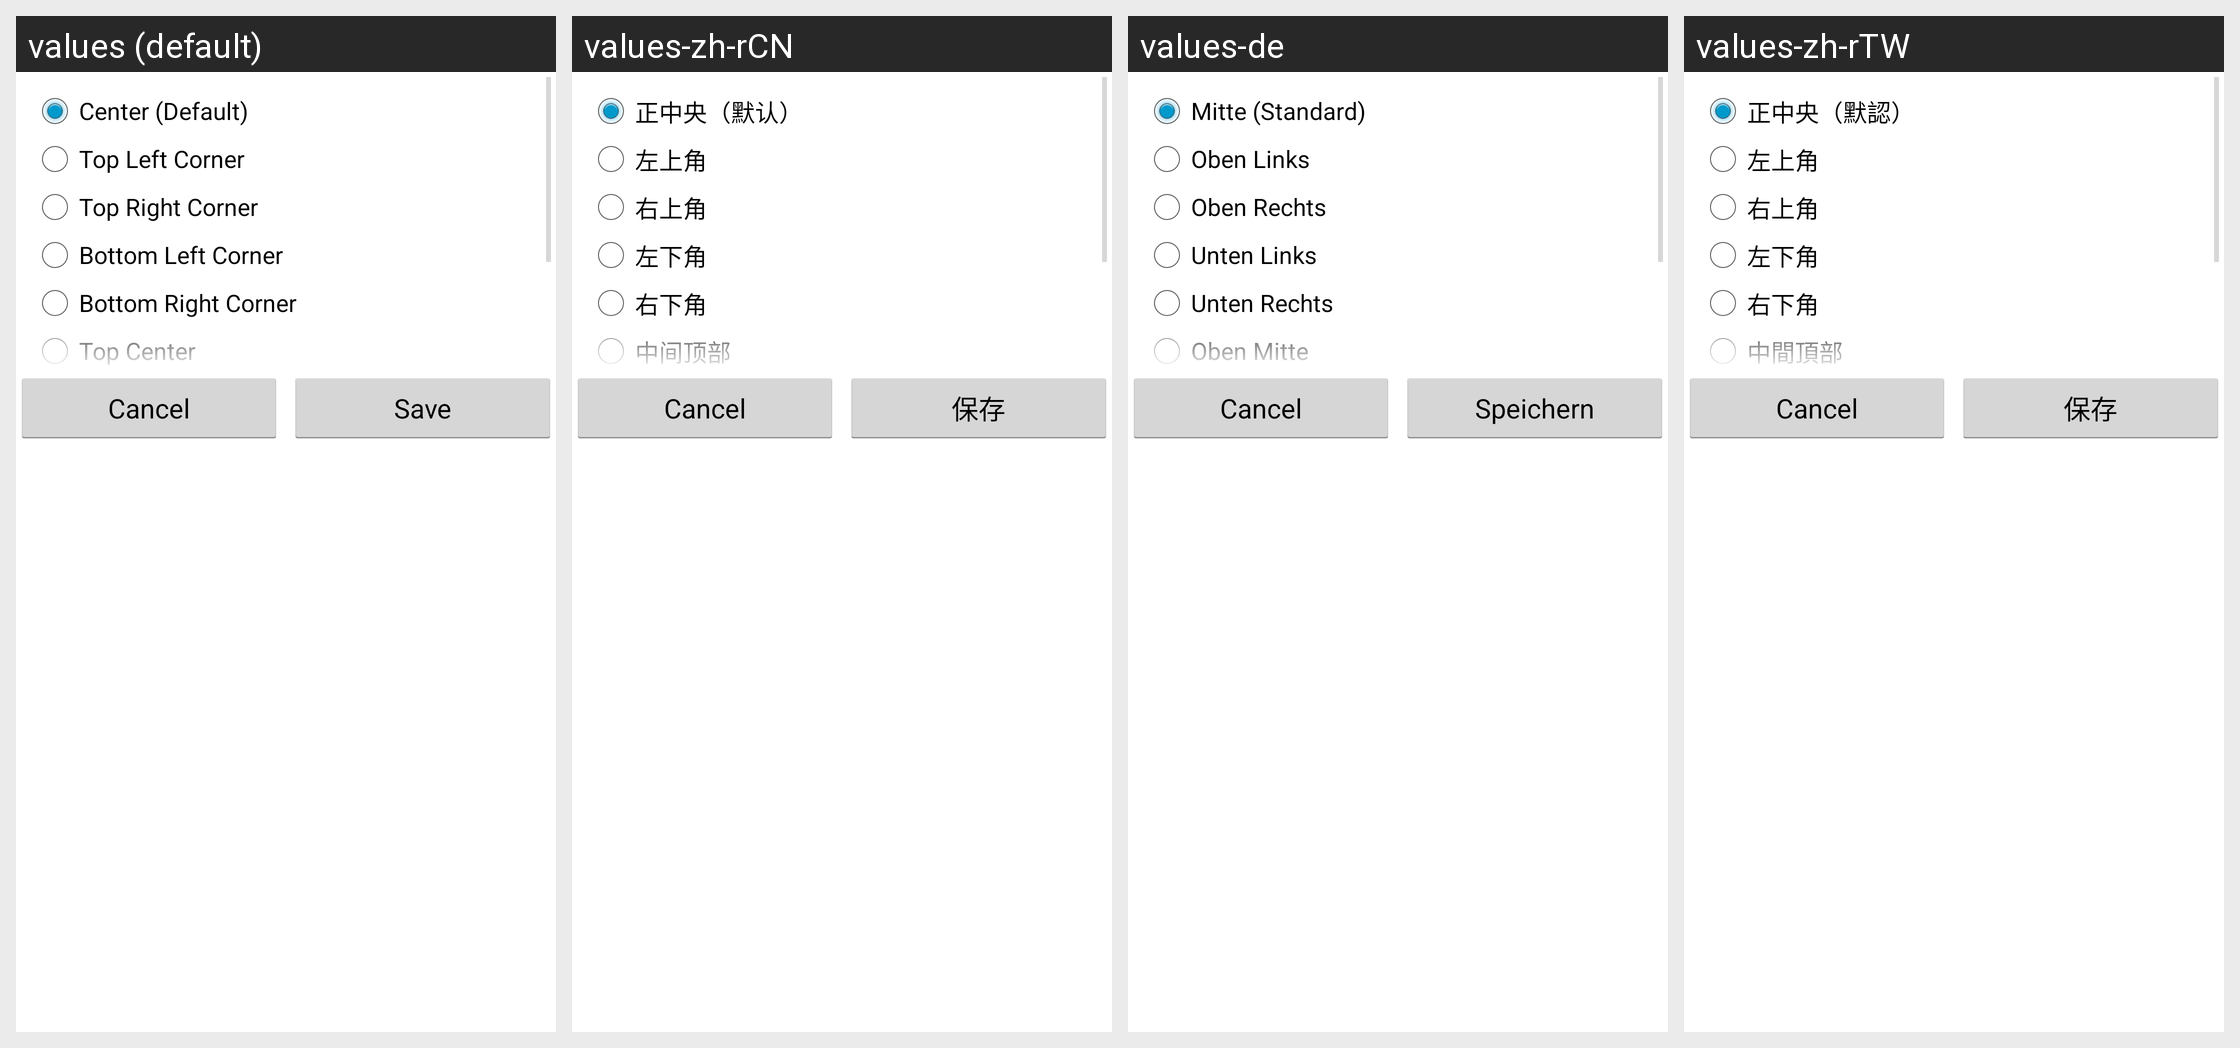

Translations of the strings shown on this Android screen, per locale in the grid:
Android screen res/layout/dialog_gravity.xml rendered under 4 locales, left to right: values (default), values-zh-rCN, values-de, values-zh-rTW. Device: Nexus 5 (rendered at 1080×1920; each locale shown at half size, 540×960, under a caption strip naming it); theme AppTheme.
Other locales in the repository, not shown: values-it, values-pt, values-ru.
Strings drawn on this screen, with the default value and each locale's value (text and hints the layout hard-codes, and strings that could not be matched under every locale, appear in the picture but are not listed):

option_gravity_5
  values: Center (Default)
  values-zh-rCN: 正中央（默认）
  values-de: Mitte (Standard)
  values-zh-rTW: 正中央（默認）

option_gravity_1
  values: Top Left Corner
  values-zh-rCN: 左上角
  values-de: Oben Links
  values-zh-rTW: 左上角

option_gravity_3
  values: Top Right Corner
  values-zh-rCN: 右上角
  values-de: Oben Rechts
  values-zh-rTW: 右上角

option_gravity_7
  values: Bottom Left Corner
  values-zh-rCN: 左下角
  values-de: Unten Links
  values-zh-rTW: 左下角

option_gravity_9
  values: Bottom Right Corner
  values-zh-rCN: 右下角
  values-de: Unten Rechts
  values-zh-rTW: 右下角

option_gravity_2
  values: Top Center
  values-zh-rCN: 中间顶部
  values-de: Oben Mitte
  values-zh-rTW: 中間頂部

save
  values: Save
  values-zh-rCN: 保存
  values-de: Speichern
  values-zh-rTW: 保存
